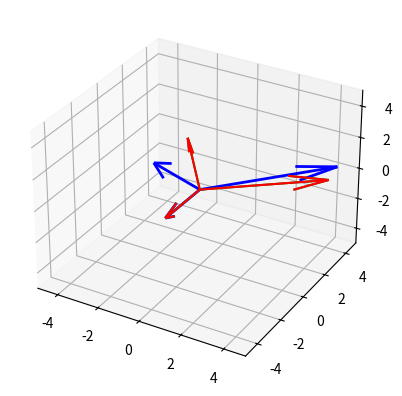

Generate this figure with matplotlib:
import numpy as np
import matplotlib.pyplot as plt
from matplotlib.animation import FuncAnimation, PillowWriter

MAX = 5
MIN = -5

def GramSchmidt(matrix : np.array) -> np.array :
    result = np.zeros(matrix.shape)
    result[0] = matrix[0]
    for i in range(1,matrix.shape[0]) :
        sum = np.zeros((1,matrix.shape[1]))
        for j in range(i) :
            gso_coeff = np.dot(matrix[i],result[j]) / np.dot(result[j],result[j])
            sum += gso_coeff * result[j]
        result[i] = matrix[i] - sum
    return result

matrix = (MAX - MIN) * np.random.rand(3,3) + MIN
fig, ax = plt.subplots(subplot_kw=dict(projection="3d"))
ax.set_xlim(MIN, MAX)
ax.set_ylim(MIN, MAX)
ax.set_zlim(MIN, MAX)

origin = np.zeros(matrix.shape)
result = GramSchmidt(matrix)

#plot the original state in blue
quiver_init = ax.quiver(*origin, matrix[:,0], matrix[:,1], matrix[:,2], color=['b'], linewidths=2)
plt.pause(2)
#create a different quiver in red for the animation
quiver = ax.quiver(*origin, matrix[:,0], matrix[:,1], matrix[:,2], color=['r'], linewidths=2)

#animate function
def UpdateVectors(t) :
    global quiver
    quiver.remove()
    arr = (1-t)*matrix + t*result
    quiver = ax.quiver(*origin, arr[:,0], arr[:,1], arr[:,2], color=['r'])

#plot the final state
quiver_final = ax.quiver(*origin, result[:,0], result[:,1], result[:,2], color=['g'])
plt.pause(1)

filename = 'GSO_animation_random.gif'
anim = FuncAnimation(fig, UpdateVectors, frames=np.linspace(0,1,200), interval=20)
print('Saving as gif to ' + filename)
anim.save(filename, writer=PillowWriter(fps=30))
plt.show()